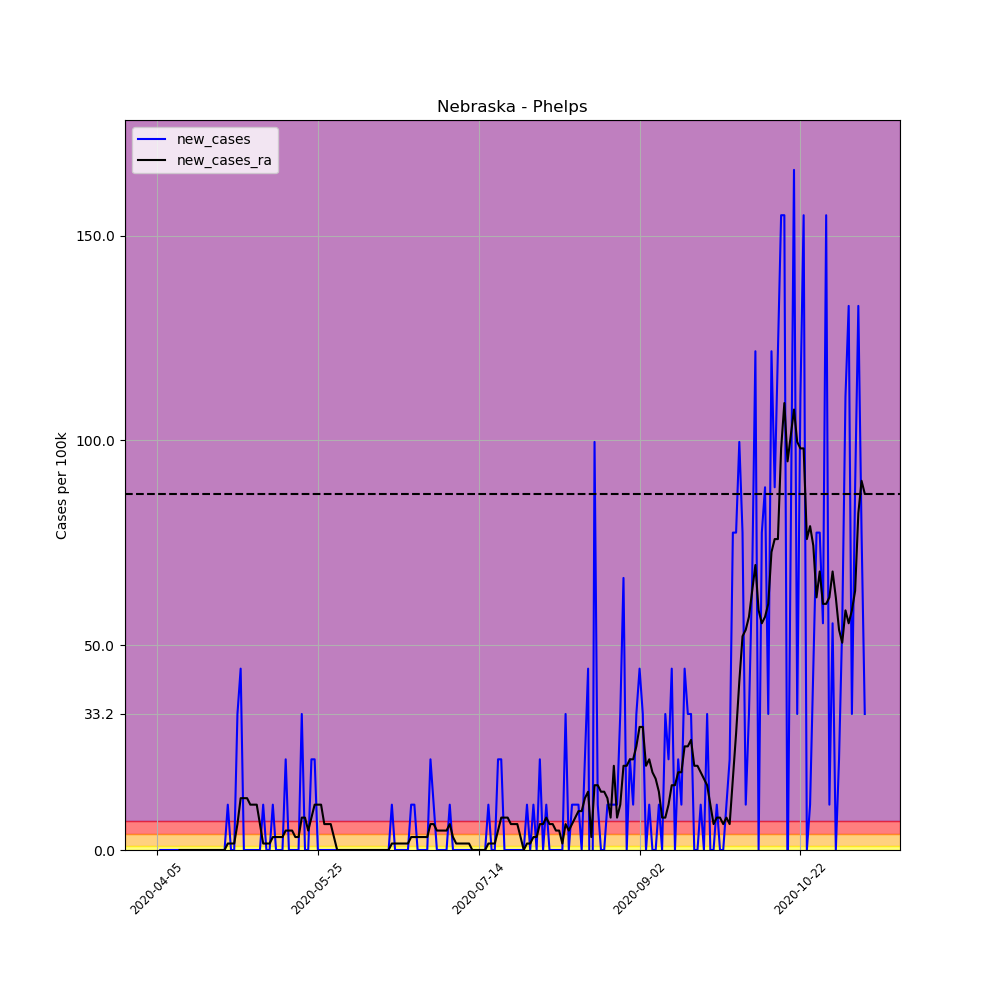

The data file committed next to this chart (first rows):
, date, county, state, fips, cases, deaths, COUNTY, STNAME, CTYNAME, POPESTIMATE2019, per_100k, per_100k_ra, new_cases, new_cases_ra
562153, 2020-04-05, Phelps, Nebraska, 31137, 1, 0, 137, Nebraska, Phelps, 9034, 11.07, , , 
562154, 2020-04-06, Phelps, Nebraska, 31137, 1, 0, 137, Nebraska, Phelps, 9034, 11.07, , 0.0, 
562155, 2020-04-07, Phelps, Nebraska, 31137, 1, 0, 137, Nebraska, Phelps, 9034, 11.07, , 0.0, 
562156, 2020-04-08, Phelps, Nebraska, 31137, 1, 0, 137, Nebraska, Phelps, 9034, 11.07, , 0.0, 
562157, 2020-04-09, Phelps, Nebraska, 31137, 1, 0, 137, Nebraska, Phelps, 9034, 11.07, , 0.0, 
562158, 2020-04-10, Phelps, Nebraska, 31137, 1, 0, 137, Nebraska, Phelps, 9034, 11.07, , 0.0, 
562159, 2020-04-11, Phelps, Nebraska, 31137, 1, 0, 137, Nebraska, Phelps, 9034, 11.07, 11.07, 0.0, 
562160, 2020-04-12, Phelps, Nebraska, 31137, 1, 0, 137, Nebraska, Phelps, 9034, 11.07, 11.07, 0.0, 0.0
562161, 2020-04-13, Phelps, Nebraska, 31137, 1, 0, 137, Nebraska, Phelps, 9034, 11.07, 11.07, 0.0, 0.0
562162, 2020-04-14, Phelps, Nebraska, 31137, 1, 0, 137, Nebraska, Phelps, 9034, 11.07, 11.07, 0.0, 0.0
562163, 2020-04-15, Phelps, Nebraska, 31137, 1, 0, 137, Nebraska, Phelps, 9034, 11.07, 11.07, 0.0, 0.0
562164, 2020-04-16, Phelps, Nebraska, 31137, 1, 0, 137, Nebraska, Phelps, 9034, 11.07, 11.07, 0.0, 0.0
562165, 2020-04-17, Phelps, Nebraska, 31137, 1, 0, 137, Nebraska, Phelps, 9034, 11.07, 11.07, 0.0, 0.0
562166, 2020-04-18, Phelps, Nebraska, 31137, 1, 0, 137, Nebraska, Phelps, 9034, 11.07, 11.07, 0.0, 0.0
562167, 2020-04-19, Phelps, Nebraska, 31137, 1, 0, 137, Nebraska, Phelps, 9034, 11.07, 11.07, 0.0, 0.0
562168, 2020-04-20, Phelps, Nebraska, 31137, 1, 0, 137, Nebraska, Phelps, 9034, 11.07, 11.07, 0.0, 0.0
562169, 2020-04-21, Phelps, Nebraska, 31137, 1, 0, 137, Nebraska, Phelps, 9034, 11.07, 11.07, 0.0, 0.0
562170, 2020-04-22, Phelps, Nebraska, 31137, 1, 0, 137, Nebraska, Phelps, 9034, 11.07, 11.07, 0.0, 0.0
562171, 2020-04-23, Phelps, Nebraska, 31137, 1, 0, 137, Nebraska, Phelps, 9034, 11.07, 11.07, 0.0, 0.0
562172, 2020-04-24, Phelps, Nebraska, 31137, 1, 0, 137, Nebraska, Phelps, 9034, 11.07, 11.07, 0.0, 0.0
562173, 2020-04-25, Phelps, Nebraska, 31137, 1, 0, 137, Nebraska, Phelps, 9034, 11.07, 11.07, 0.0, 0.0
562174, 2020-04-26, Phelps, Nebraska, 31137, 1, 0, 137, Nebraska, Phelps, 9034, 11.07, 11.07, 0.0, 0.0
562175, 2020-04-27, Phelps, Nebraska, 31137, 2, 0, 137, Nebraska, Phelps, 9034, 22.14, 12.65, 11.07, 1.581
562176, 2020-04-28, Phelps, Nebraska, 31137, 2, 0, 137, Nebraska, Phelps, 9034, 22.14, 14.23, 0.0, 1.581
562177, 2020-04-29, Phelps, Nebraska, 31137, 2, 0, 137, Nebraska, Phelps, 9034, 22.14, 15.81, 0.0, 1.581
562178, 2020-04-30, Phelps, Nebraska, 31137, 5, 0, 137, Nebraska, Phelps, 9034, 55.35, 22.14, 33.21, 6.325
562179, 2020-05-01, Phelps, Nebraska, 31137, 9, 0, 137, Nebraska, Phelps, 9034, 99.62, 34.79, 44.28, 12.65
562180, 2020-05-02, Phelps, Nebraska, 31137, 9, 0, 137, Nebraska, Phelps, 9034, 99.62, 47.44, 0.0, 12.65
562181, 2020-05-03, Phelps, Nebraska, 31137, 9, 0, 137, Nebraska, Phelps, 9034, 99.62, 60.09, 0.0, 12.65
562182, 2020-05-04, Phelps, Nebraska, 31137, 9, 0, 137, Nebraska, Phelps, 9034, 99.62, 71.16, 0.0, 11.07
562183, 2020-05-05, Phelps, Nebraska, 31137, 9, 0, 137, Nebraska, Phelps, 9034, 99.62, 82.23, 0.0, 11.07
562184, 2020-05-06, Phelps, Nebraska, 31137, 9, 0, 137, Nebraska, Phelps, 9034, 99.62, 93.3, 0.0, 11.07
562185, 2020-05-07, Phelps, Nebraska, 31137, 9, 0, 137, Nebraska, Phelps, 9034, 99.62, 99.62, 0.0, 6.325
562186, 2020-05-08, Phelps, Nebraska, 31137, 10, 0, 137, Nebraska, Phelps, 9034, 110.7, 101.2, 11.07, 1.581
562187, 2020-05-09, Phelps, Nebraska, 31137, 10, 0, 137, Nebraska, Phelps, 9034, 110.7, 102.8, 0.0, 1.581
562188, 2020-05-10, Phelps, Nebraska, 31137, 10, 0, 137, Nebraska, Phelps, 9034, 110.7, 104.4, 0.0, 1.581
562189, 2020-05-11, Phelps, Nebraska, 31137, 11, 0, 137, Nebraska, Phelps, 9034, 121.8, 107.5, 11.07, 3.163
562190, 2020-05-12, Phelps, Nebraska, 31137, 11, 0, 137, Nebraska, Phelps, 9034, 121.8, 110.7, 0.0, 3.163
562191, 2020-05-13, Phelps, Nebraska, 31137, 11, 0, 137, Nebraska, Phelps, 9034, 121.8, 113.9, 0.0, 3.163
562192, 2020-05-14, Phelps, Nebraska, 31137, 11, 0, 137, Nebraska, Phelps, 9034, 121.8, 117, 0.0, 3.163
562193, 2020-05-15, Phelps, Nebraska, 31137, 13, 0, 137, Nebraska, Phelps, 9034, 143.9, 121.8, 22.14, 4.744
562194, 2020-05-16, Phelps, Nebraska, 31137, 13, 0, 137, Nebraska, Phelps, 9034, 143.9, 126.5, 0.0, 4.744
562195, 2020-05-17, Phelps, Nebraska, 31137, 13, 0, 137, Nebraska, Phelps, 9034, 143.9, 131.3, 0.0, 4.744
562196, 2020-05-18, Phelps, Nebraska, 31137, 13, 0, 137, Nebraska, Phelps, 9034, 143.9, 134.4, 0.0, 3.163
562197, 2020-05-19, Phelps, Nebraska, 31137, 13, 0, 137, Nebraska, Phelps, 9034, 143.9, 137.6, 0.0, 3.163
562198, 2020-05-20, Phelps, Nebraska, 31137, 16, 0, 137, Nebraska, Phelps, 9034, 177.1, 145.5, 33.21, 7.907
562199, 2020-05-21, Phelps, Nebraska, 31137, 16, 0, 137, Nebraska, Phelps, 9034, 177.1, 153.4, 0.0, 7.907
562200, 2020-05-22, Phelps, Nebraska, 31137, 16, 0, 137, Nebraska, Phelps, 9034, 177.1, 158.1, 0.0, 4.744
562201, 2020-05-23, Phelps, Nebraska, 31137, 18, 0, 137, Nebraska, Phelps, 9034, 199.2, 166, 22.14, 7.907
562202, 2020-05-24, Phelps, Nebraska, 31137, 20, 0, 137, Nebraska, Phelps, 9034, 221.4, 177.1, 22.14, 11.07
562203, 2020-05-25, Phelps, Nebraska, 31137, 20, 0, 137, Nebraska, Phelps, 9034, 221.4, 188.2, 0.0, 11.07
562204, 2020-05-26, Phelps, Nebraska, 31137, 20, 0, 137, Nebraska, Phelps, 9034, 221.4, 199.2, 0.0, 11.07
562205, 2020-05-27, Phelps, Nebraska, 31137, 20, 0, 137, Nebraska, Phelps, 9034, 221.4, 205.6, 0.0, 6.325
562206, 2020-05-28, Phelps, Nebraska, 31137, 20, 0, 137, Nebraska, Phelps, 9034, 221.4, 211.9, 0.0, 6.325
562207, 2020-05-29, Phelps, Nebraska, 31137, 20, 0, 137, Nebraska, Phelps, 9034, 221.4, 218.2, 0.0, 6.325
562208, 2020-05-30, Phelps, Nebraska, 31137, 20, 0, 137, Nebraska, Phelps, 9034, 221.4, 221.4, 0.0, 3.163
562209, 2020-05-31, Phelps, Nebraska, 31137, 20, 0, 137, Nebraska, Phelps, 9034, 221.4, 221.4, 0.0, 0.0
562210, 2020-06-01, Phelps, Nebraska, 31137, 20, 0, 137, Nebraska, Phelps, 9034, 221.4, 221.4, 0.0, 0.0
562211, 2020-06-02, Phelps, Nebraska, 31137, 20, 0, 137, Nebraska, Phelps, 9034, 221.4, 221.4, 0.0, 0.0
562212, 2020-06-03, Phelps, Nebraska, 31137, 20, 0, 137, Nebraska, Phelps, 9034, 221.4, 221.4, 0.0, 0.0
... 161 more rows
